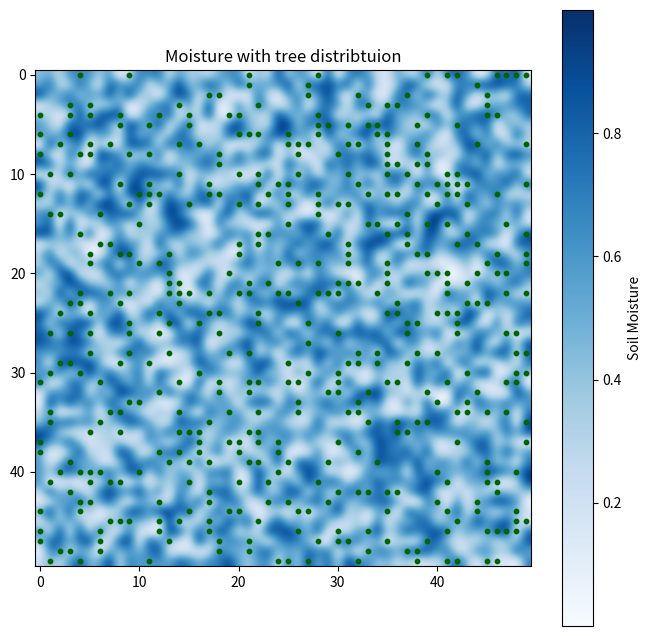

Write Python code to recreate this figure.
import numpy as np
import matplotlib.pyplot as plt
from matplotlib.animation import FuncAnimation

size = 50  #Number of pathces of land. Each patch can represent a species in the system
moisture = np.random.rand(size,size)  # Assigns randomly moisture level at each patch. Shouldn't moisture be clusterd?
#moisture = np.zeros((size,size))
trees = np.random.choice([0, 1], size=(size, size), p=[0.8, 0.2])




def diffuse(m, D = 0.1):
    new_m = m.copy()
    for i in range(1, size-1):
        for j in range(1,size-1):
            neighbors = [m[i+1,j],m[i-1,j],
                         m[i,j+1],m[i,j-1]
                         ]
            new_m[i,j] += D *(sum(neighbors) - 4*m[i,j])
    return new_m

def uptake(m, trees, rate = 0.05):
    return m - rate*trees

def loss(m, trees, evap_rate = 0.01, et_rate = 0.03, shade_factor = 0.02):
    # baseline evaporation everywhere
    evap = evap_rate *(1-shade_factor*trees)

    # extra tree transpiration only where trees exist
    et = et_rate *trees

    new_m = m - evap - et
    return np.clip(new_m,0, None)

def rain_input(m, trees, amount = 0.1, infiltration_factor_soil = 1, infiltration_factor_trees = 0.00):
    # water normally infiltrates with a certain factor. Sites where trees exists infiltrate more
    return m + amount*infiltration_factor_soil + amount*infiltration_factor_trees*trees

def animate_moisture(moisture, trees, D = 0.1, rate = 0.5, sweeps=100):
    y, x = np.where(trees == 1)
    fig, ax = plt.subplots(figsize = (8,8))
    im = ax.imshow(moisture, cmap = 'Blues', interpolation = 'bicubic')
    ax.scatter(x,y,c = 'darkgreen', s=10, label = 'Trees')
    title = ax.set_title('Moisture with tree distribtuion')
    plt.colorbar(im, ax=ax, label="Soil Moisture")

    state = moisture.copy()

    def update(frame):
        nonlocal state
        for t in range(sweeps):
            state = diffuse(state, D=D)
            state = loss(state, trees, evap_rate = 0.01, et_rate = 0.03, shade_factor = 0.2)
            state = rain_input(state, trees, amount=0.1, infiltration_factor_soil=1, infiltration_factor_trees=0.0)

        im.set_data(state)
        title.set_text(f"Moisture, sweep={frame + 1}")
        return im, title,




    anim = FuncAnimation(fig, update, frames = sweeps, interval = 10, blit = False,  repeat = False)
    plt.show()
    return anim, state

anim , final_moisture =  animate_moisture(moisture, trees)


average_moisture = np.mean(final_moisture)
print(final_moisture)
print(average_moisture)



#for t in range(100):
#    moisture = diffuse(moisture)
#    moisture = uptake(moisture, trees)
#    moisture = rain_input(moisture)


#y,x = np.where(trees == 1)

#plt.figure(figsize = (8,8))

#Moisture as base layer
#plt.imshow(moisture, cmap = 'Blues', interpolation = 'bicubic')
#plt.colorbar(label="Soil Moisture")

#plt.scatter(x,y,c = 'darkgreen', s = 10, label = "Trees")
#plt.legend()

#plt.title('Soil moisture with tree distribtuion')
#plt.show()
